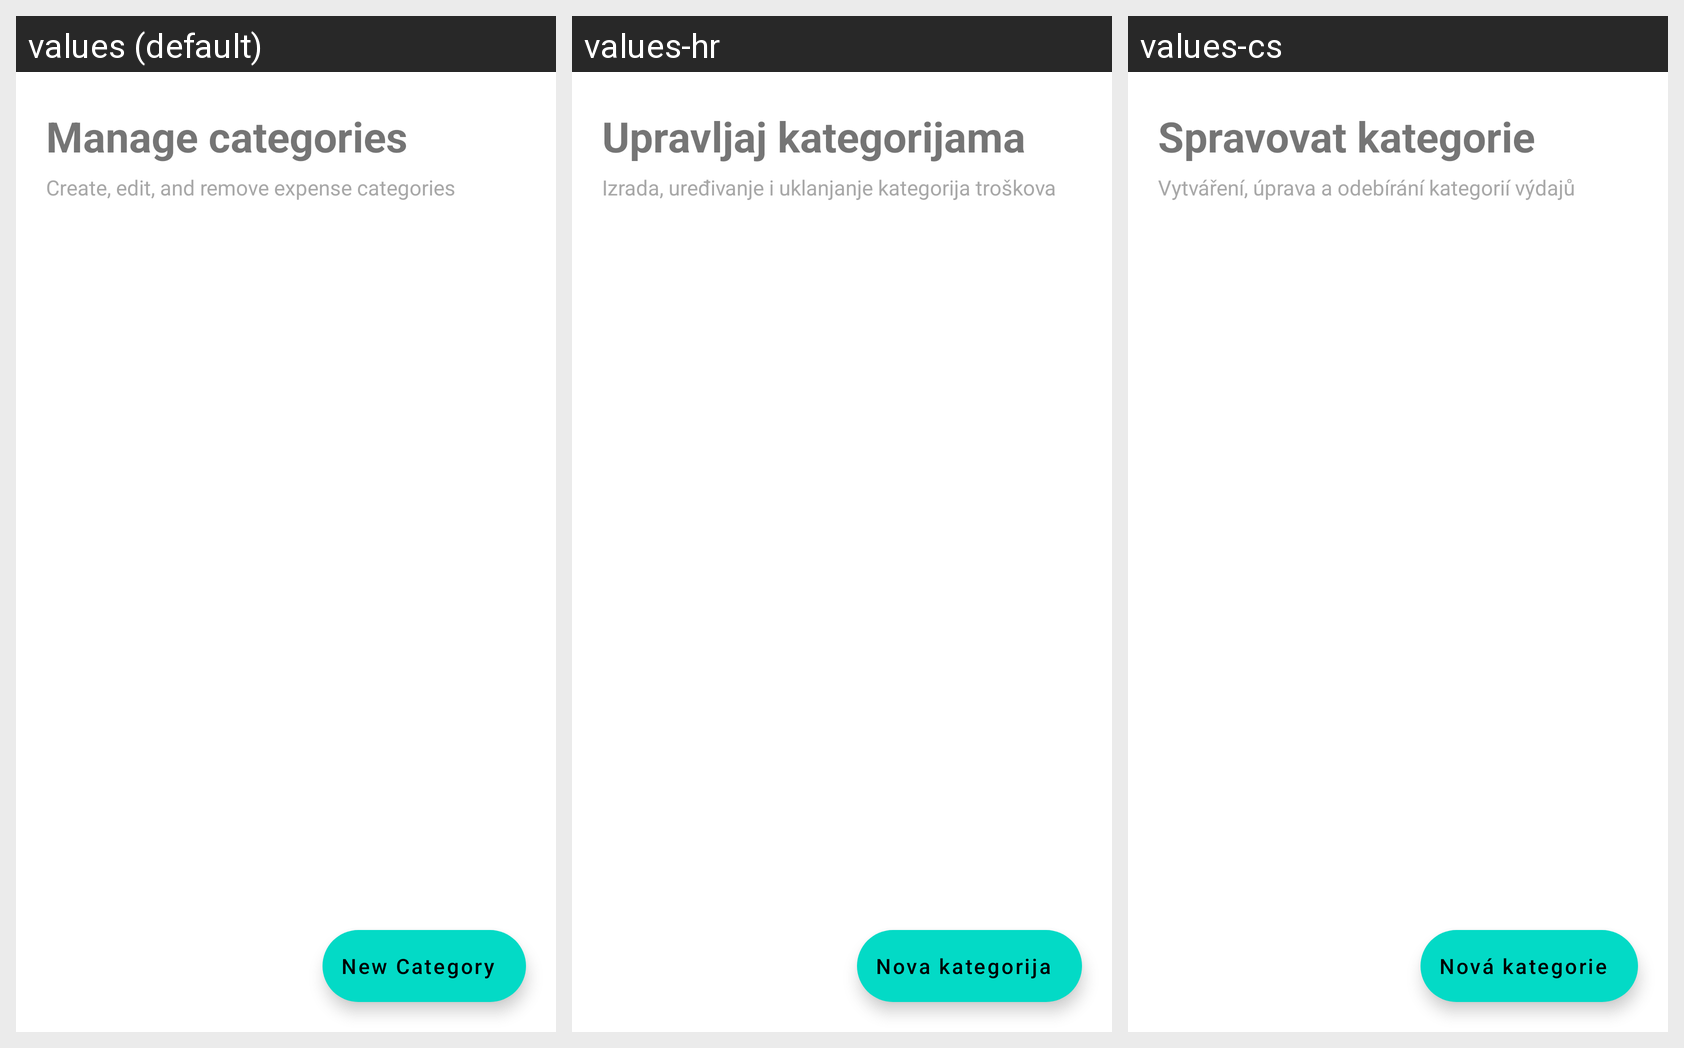

Translations of the strings shown on this Android screen, per locale in the grid:
Android screen res/layout/fragment_manage_categories.xml rendered under 3 locales, left to right: values (default), values-hr, values-cs. Device: Nexus 5 (rendered at 1080×1920; each locale shown at half size, 540×960, under a caption strip naming it); theme Theme.ExpenseTracker.
Strings drawn on this screen, with the default value and each locale's value (text and hints the layout hard-codes, and strings that could not be matched under every locale, appear in the picture but are not listed):

manage_categories
  values: Manage categories
  values-hr: Upravljaj kategorijama
  values-cs: Spravovat kategorie

manage_categories_subtitle
  values: Create, edit, and remove expense categories
  values-hr: Izrada, uređivanje i uklanjanje kategorija troškova
  values-cs: Vytváření, úprava a odebírání kategorií výdajů

new_category
  values: New Category
  values-hr: Nova kategorija
  values-cs: Nová kategorie
